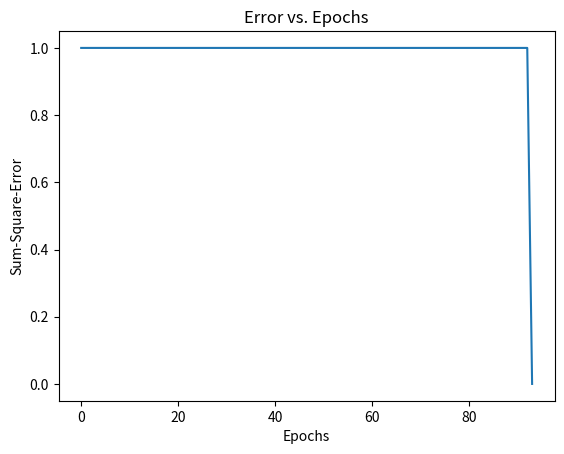

Python code for this plot:
import numpy as np
import matplotlib.pyplot as plt
from math import exp


def step_activation(x):
    return x>=0

def sigmoid_activation(x):
    return 1/(1+exp(-x))

def bi_polar_activation(x):
    if x>0:
        return 1
    elif x==0:
        return 0
    else:
        return -1

def reLU_activation(x):
    if x>0:
        return x
    else:
        return 0


training_data = np.array([[0, 0, 0], [0, 1, 0], [1, 0, 0], [1, 1, 1]])
W0, W1, W2 = 10, 0.2, -0.75
alpha = 0.05
epochs = 1000
errors = []
for epoch in range(epochs):
    error_sum = 0
    for x in training_data:
        output = step_activation(W0*x[0] + W1*x[1] + W2*1)
        error = x[2] - output
        W0 += alpha * error * x[0]
        W1 += alpha * error * x[1]
        W2 += alpha * error * 1
        error_sum += error**2
    errors.append(error_sum)
    if error_sum<=0.002:
        break

# Plotting
print(f"Finalized weights are W0:{W0}, W1:{W1},W2:{W2}")
plt.plot(range(len(errors)), errors)
plt.xlabel('Epochs')
plt.ylabel('Sum-Square-Error')
plt.title('Error vs. Epochs')
plt.show()

